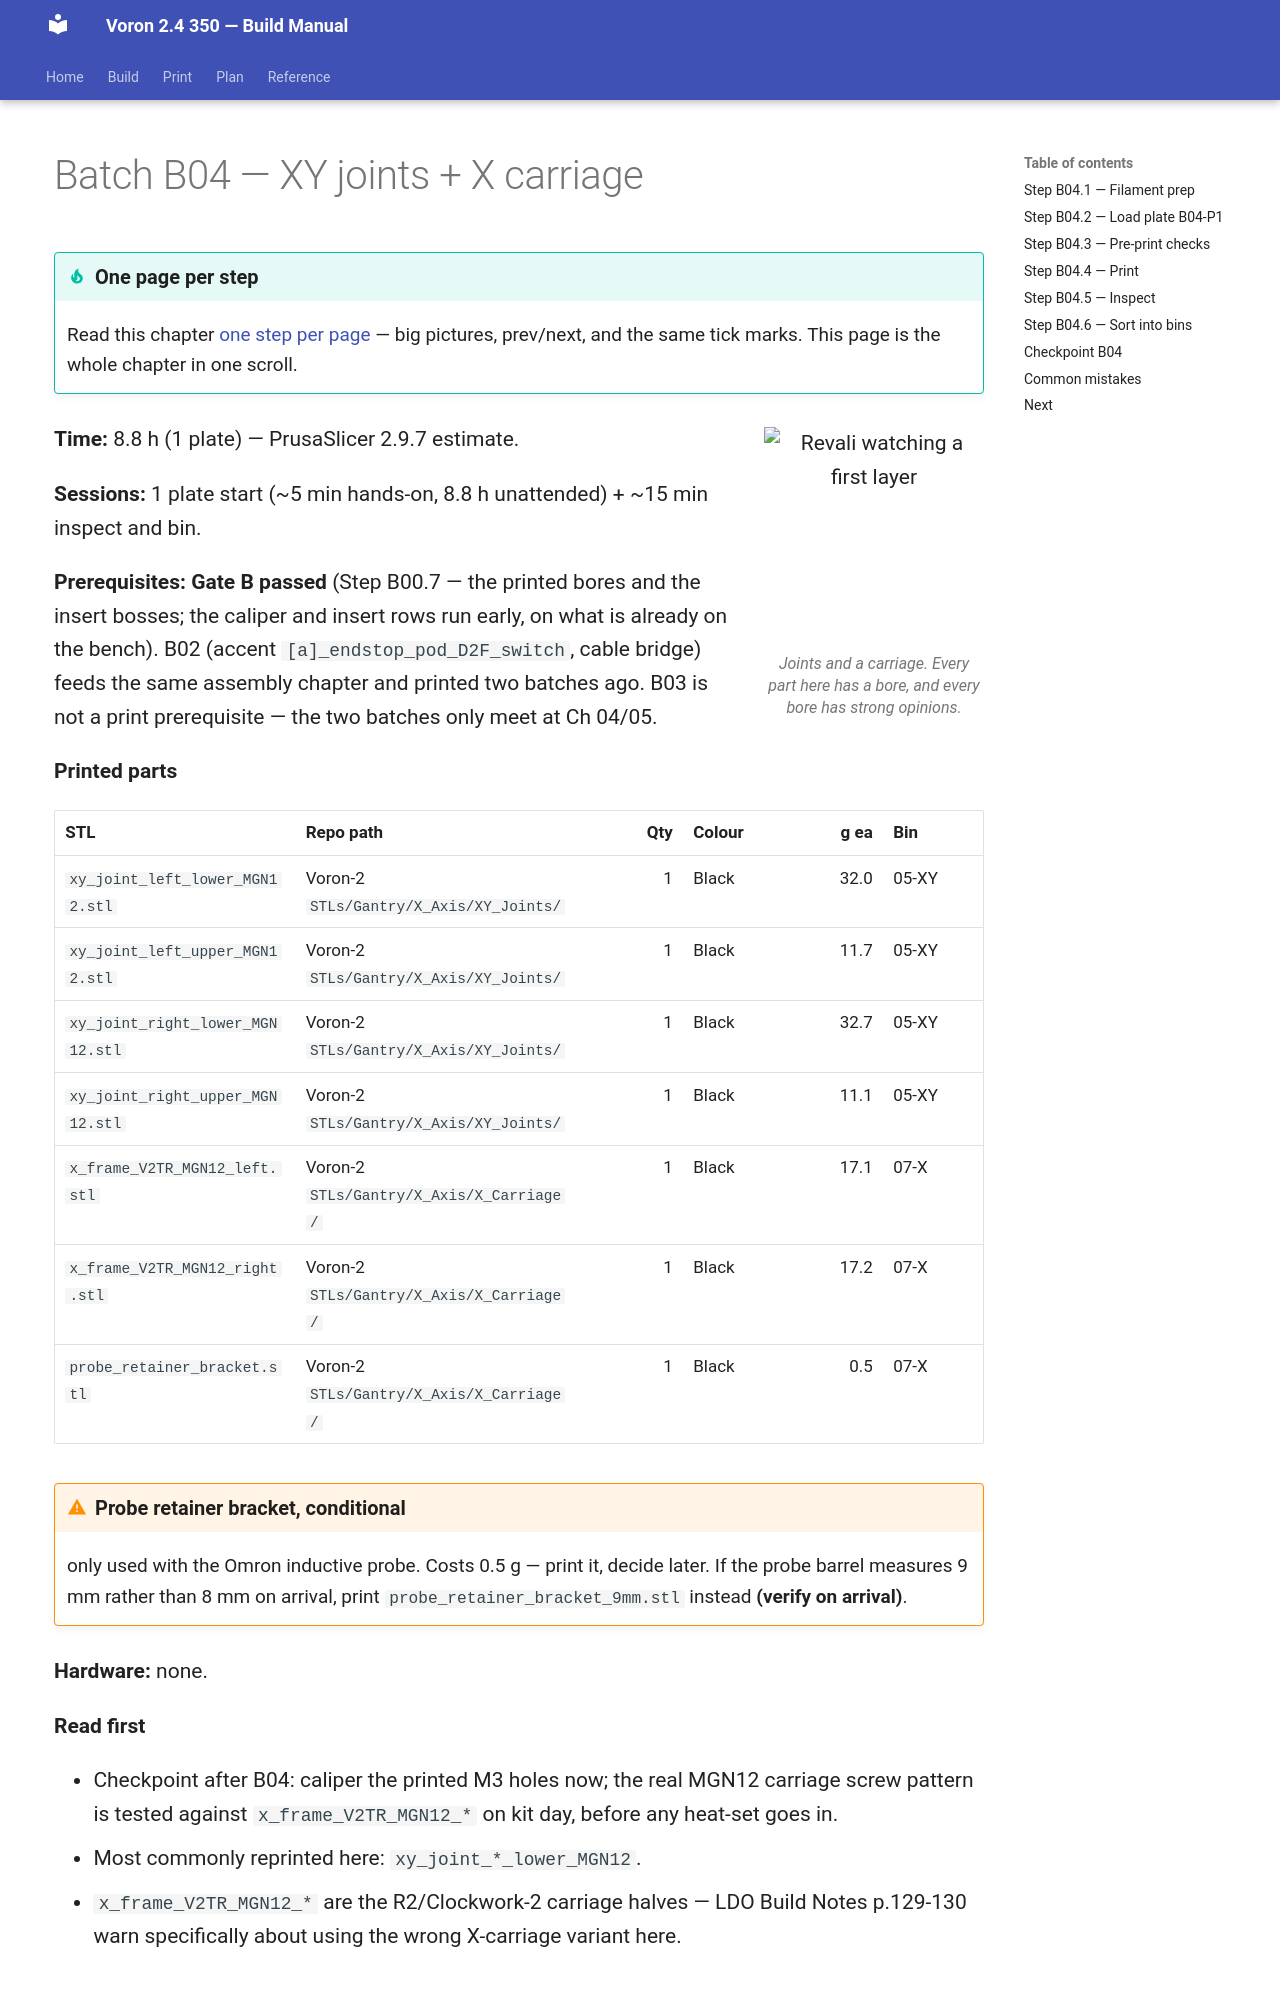

repository: alexlicohen/voron-24-350-build-manual · page: manual/print/B04-xy-joints-and-x-carriage/index.html · generator: mkdocs

# Batch B04 — XY joints + X carriage

```mascot
pose: print
caption: Joints and a carriage. Every part here has a bore, and every bore has strong opinions.
```

**Time:** 8.8 h (1 plate) — PrusaSlicer 2.9.7 estimate.

**Sessions:** 1 plate start (~5 min hands-on, 8.8 h unattended) + ~15 min inspect and bin.

**Prerequisites:** **Gate B passed** (Step B00.7 — the printed bores and the insert bosses; the caliper and
insert rows run early, on what is already on the bench). B02 (accent `[a]_endstop_pod_D2F_switch`, cable bridge)
feeds the same assembly chapter and printed two batches ago. B03 is not a print prerequisite — the two
batches only meet at Ch 04/05.

**Printed parts**


| STL | Repo path | Qty | Colour | g ea | Bin |
|---|---|---:|---|---:|---|
| `xy_joint_left_lower_MGN12.stl` | Voron-2 `STLs/Gantry/X_Axis/XY_Joints/` | 1 | Black | 32.0 | 05-XY |
| `xy_joint_left_upper_MGN12.stl` | Voron-2 `STLs/Gantry/X_Axis/XY_Joints/` | 1 | Black | 11.7 | 05-XY |
| `xy_joint_right_lower_MGN12.stl` | Voron-2 `STLs/Gantry/X_Axis/XY_Joints/` | 1 | Black | 32.7 | 05-XY |
| `xy_joint_right_upper_MGN12.stl` | Voron-2 `STLs/Gantry/X_Axis/XY_Joints/` | 1 | Black | 11.1 | 05-XY |
| `x_frame_V2TR_MGN12_left.stl` | Voron-2 `STLs/Gantry/X_Axis/X_Carriage/` | 1 | Black | 17.1 | 07-X |
| `x_frame_V2TR_MGN12_right.stl` | Voron-2 `STLs/Gantry/X_Axis/X_Carriage/` | 1 | Black | 17.2 | 07-X |
| `probe_retainer_bracket.stl` | Voron-2 `STLs/Gantry/X_Axis/X_Carriage/` | 1 | Black | 0.5 | 07-X |

⚠ **Probe retainer bracket, conditional:** only used with the Omron inductive probe. Costs 0.5 g — print
it, decide later. If the probe barrel measures 9 mm rather than 8 mm on arrival, print
`probe_retainer_bracket_9mm.stl` instead **(verify on arrival)**.

**Hardware:** none.

**Read first**

- Checkpoint after B04: caliper the printed M3 holes now; the real MGN12 carriage screw pattern is tested
  against `x_frame_V2TR_MGN12_*` on kit day, before any heat-set goes in.
- Most commonly reprinted here: `xy_joint_*_lower_MGN12`.
- `x_frame_V2TR_MGN12_*` are the R2/Clockwork-2 carriage halves — LDO Build Notes p.129-130 warn
  specifically about using the wrong X-carriage variant here.
